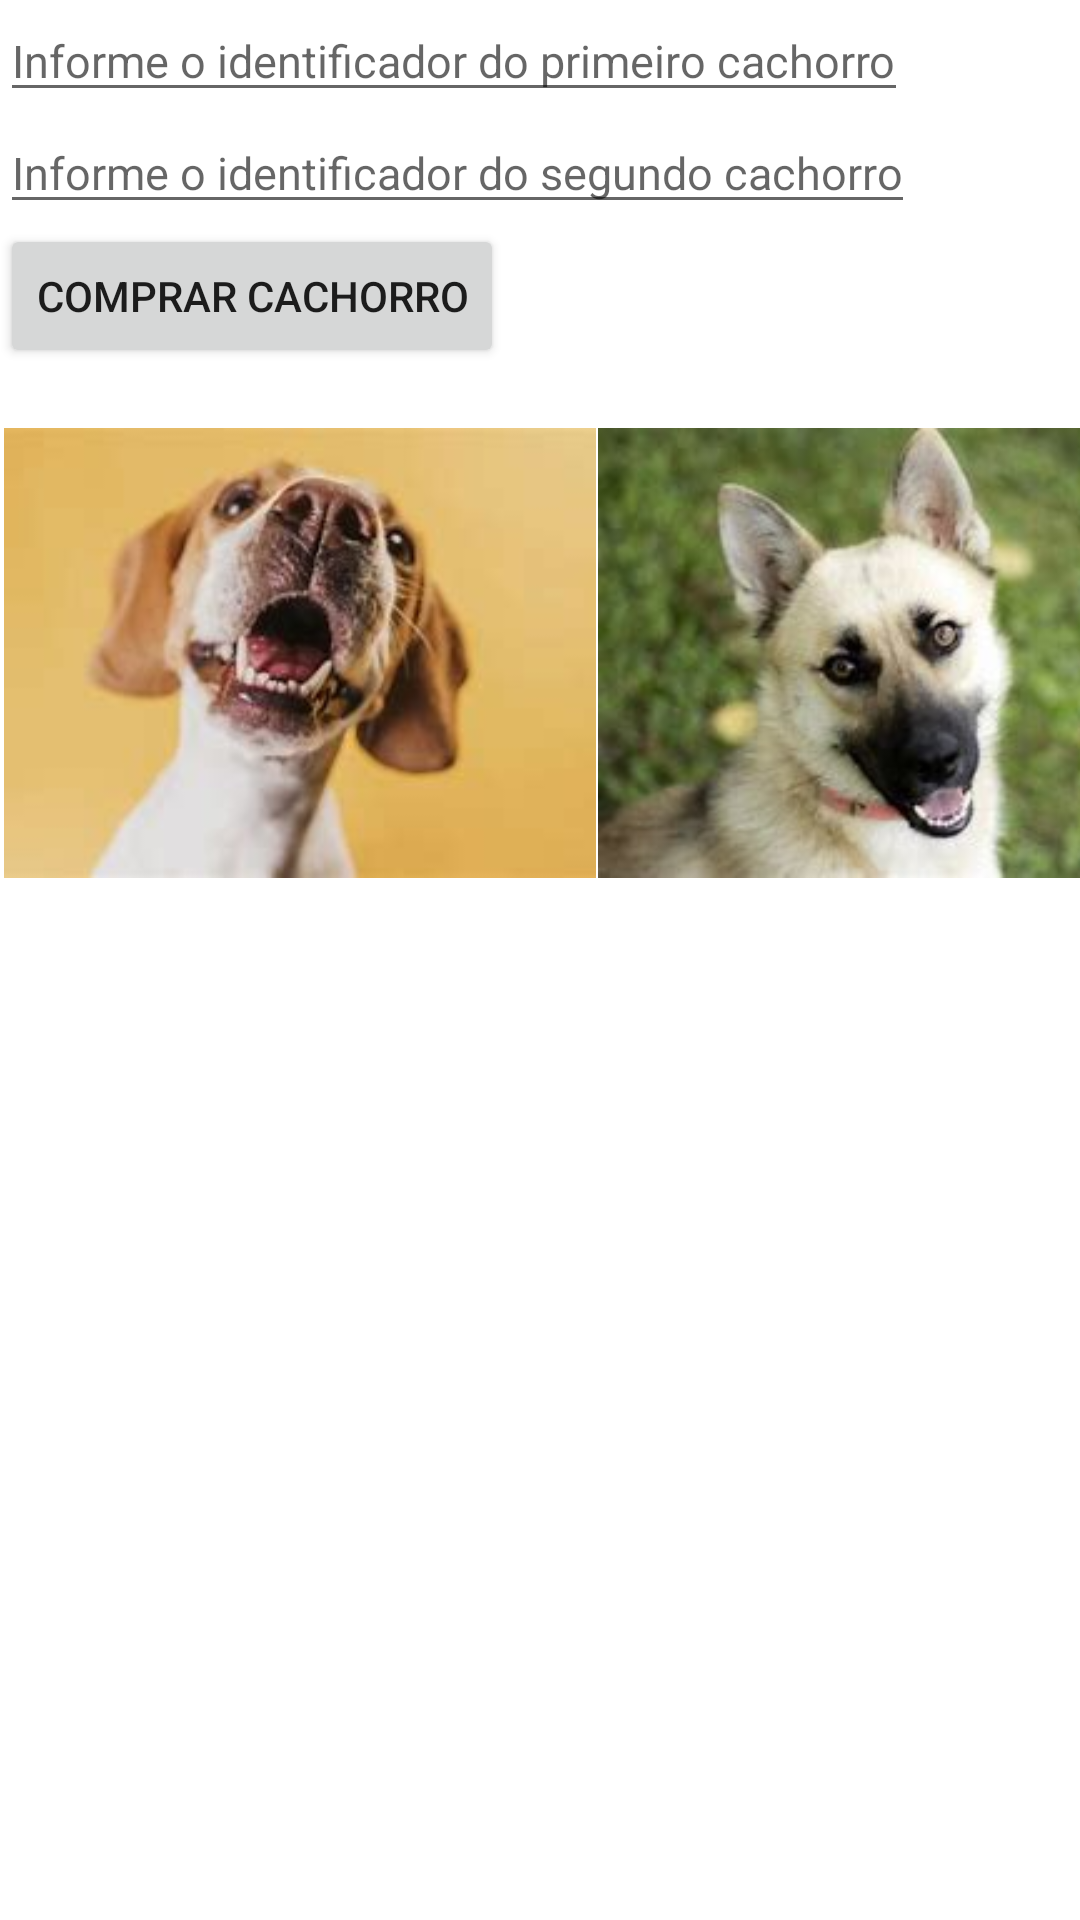

Reconstruct the res/layout file that produces this screen, plus the resources it refers to.
<!-- AndroidManifest.xml: application theme Theme.LucasDomingues011920104sc2 -->
<!-- res/layout/activity_main.xml -->
<?xml version="1.0" encoding="utf-8"?>
<androidx.constraintlayout.widget.ConstraintLayout xmlns:android="http://schemas.android.com/apk/res/android"
    xmlns:app="http://schemas.android.com/apk/res-auto"
    xmlns:tools="http://schemas.android.com/tools"
    android:layout_width="match_parent"
    android:layout_height="match_parent"
    tools:context=".MainActivity">


    <EditText
        android:layout_width="wrap_content"
        android:layout_height="wrap_content"
        android:hint="@string/id_cao"
        android:id="@+id/et_id"
        android:textSize="15sp"
        />

    <EditText
        android:layout_width="wrap_content"
        android:layout_height="wrap_content"
        android:hint="@string/id_cao2"
        android:id="@+id/et_id2"
        android:textSize="15sp"
        app:layout_constraintTop_toBottomOf="@id/et_id"
        />

    <Button
        android:layout_width="wrap_content"
        android:layout_height="wrap_content"
        app:layout_constraintTop_toBottomOf="@id/et_id2"
        android:text="Comprar Cachorro"
        android:id="@+id/bt_comprar"
        android:onClick="comprar"
        />

    <ImageView
        android:layout_width="200dp"
        android:layout_height="150dp"
        app:layout_constraintTop_toBottomOf="@id/bt_comprar"
        android:layout_marginTop="20dp"
        android:id="@+id/iv_foto"
        android:src="@drawable/cao_feliz_1"
        />

    <ImageView
        android:layout_width="610dp"
        android:layout_height="150dp"
        app:layout_constraintTop_toBottomOf="@id/bt_comprar"
        android:layout_marginTop="20dp"
        android:id="@+id/iv_foto2"
        android:src="@drawable/cao_feliz_2"
        />


</androidx.constraintlayout.widget.ConstraintLayout>
<!-- resources referenced by this layout -->
<resources>
  <!-- drawable cao_feliz_1: jpg bitmap (drawable, 5764 bytes) -->
  <!-- drawable cao_feliz_2: jpg bitmap (drawable, 8107 bytes) -->
  <string name="id_cao">Informe o identificador do primeiro cachorro</string>
  <string name="id_cao2">Informe o identificador do segundo cachorro</string>
  <style name="Theme.LucasDomingues011920104sc2" parent="Theme.MaterialComponents.DayNight.DarkActionBar">
          
          <item name="colorPrimary">@color/purple_500</item>
          <item name="colorPrimaryVariant">@color/purple_700</item>
          <item name="colorOnPrimary">@color/white</item>
          
          <item name="colorSecondary">@color/teal_200</item>
          <item name="colorSecondaryVariant">@color/teal_700</item>
          <item name="colorOnSecondary">@color/black</item>
          
          <item name="android:statusBarColor" tools:targetApi="l">?attr/colorPrimaryVariant</item>
          
      </style>
  <!-- not gathered from this repository: default colours our renderer supplied (Android Studio template values) -->
  <color name="purple_500">#FF6200EE</color>
  <color name="purple_700">#FF3700B3</color>
  <color name="teal_200">#FF03DAC5</color>
  <color name="teal_700">#FF018786</color>
  <color name="black">#FF000000</color>
  <color name="white">#FFFFFFFF</color>
</resources>
